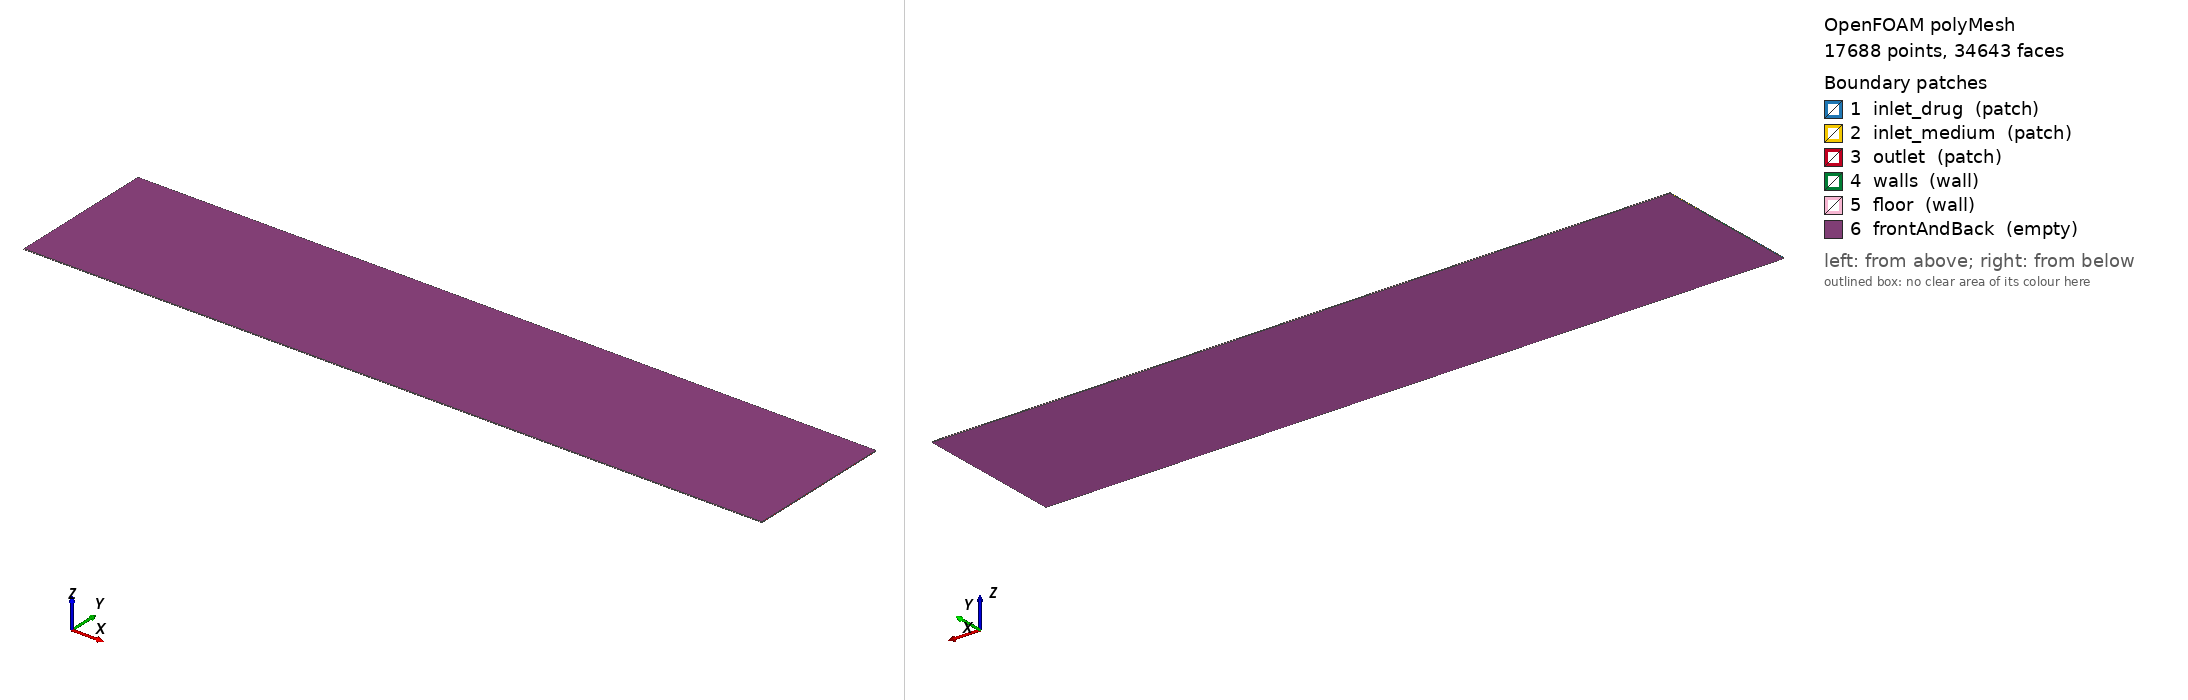

OpenFOAM case: the committed polyMesh, 17688 points, 34643 faces. Boundary patches (legend numbers): 1 inlet_drug (patch), 2 inlet_medium (patch), 3 outlet (patch), 4 walls (wall), 5 floor (wall), 6 frontAndBack (empty). Left view from above one corner, right view from below the opposite corner. Boundary conditions: 1 field file(s) under 0/; 6 of 6 drawn patches have an entry in a shipped field file.

=== constant/polyMesh/boundary ===
/*--------------------------------*- C++ -*----------------------------------*\
| =========                 |                                                 |
| \\      /  F ield         | OpenFOAM: The Open Source CFD Toolbox           |
|  \\    /   O peration     | Version:  2406                                  |
|   \\  /    A nd           | Website:  www.openfoam.com                      |
|    \\/     M anipulation  |                                                 |
\*---------------------------------------------------------------------------*/
FoamFile
{
    version     2.0;
    format      ascii;
    arch        "LSB;label=32;scalar=64";
    class       polyBoundaryMesh;
    location    "constant/polyMesh";
    object      boundary;
}
// * * * * * * * * * * * * * * * * * * * * * * * * * * * * * * * * * * * * * //

6
(
    inlet_drug
    {
        type            patch;
        nFaces          10;
        startFace       16957;
    }
    inlet_medium
    {
        type            patch;
        nFaces          10;
        startFace       16967;
    }
    outlet
    {
        type            patch;
        nFaces          43;
        startFace       16977;
    }
    walls
    {
        type            wall;
        inGroups        1(wall);
        nFaces          23;
        startFace       17020;
    }
    floor
    {
        type            wall;
        inGroups        1(wall);
        nFaces          400;
        startFace       17043;
    }
    frontAndBack
    {
        type            empty;
        inGroups        1(empty);
        nFaces          17200;
        startFace       17443;
    }
)

// ************************************************************************* //


=== system/blockMeshDict ===
        FoamFile
        {
            version     2.0;
            format      ascii;
            class       dictionary;
            object      blockMeshDict;
        }

        convertToMeters 0.001;

        vertices
        (
    (0.000000 0.000000 0.000000)
    (10.000000 0.000000 0.000000)
    (0.000000 0.040176 0.000000)
    (10.000000 0.040176 0.000000)
    (0.000000 0.540176 0.000000)
    (10.000000 0.540176 0.000000)
    (0.000000 1.468644 0.000000)
    (10.000000 1.468644 0.000000)
    (0.000000 1.968644 0.000000)
    (10.000000 1.968644 0.000000)
    (0.000000 2.008821 0.000000)
    (10.000000 2.008821 0.000000)
    (0.000000 0.000000 0.010000)
    (10.000000 0.000000 0.010000)
    (0.000000 0.040176 0.010000)
    (10.000000 0.040176 0.010000)
    (0.000000 0.540176 0.010000)
    (10.000000 0.540176 0.010000)
    (0.000000 1.468644 0.010000)
    (10.000000 1.468644 0.010000)
    (0.000000 1.968644 0.010000)
    (10.000000 1.968644 0.010000)
    (0.000000 2.008821 0.010000)
    (10.000000 2.008821 0.010000)
        );

        blocks
        (
    hex (0 1 3 2 12 13 15 14) (200 2 1) simpleGrading (1 1 1)
    hex (2 3 5 4 14 15 17 16) (200 10 1) simpleGrading (1 1 1)
    hex (4 5 7 6 16 17 19 18) (200 19 1) simpleGrading (1 1 1)
    hex (6 7 9 8 18 19 21 20) (200 10 1) simpleGrading (1 1 1)
    hex (8 9 11 10 20 21 23 22) (200 2 1) simpleGrading (1 1 1)
        );

        edges ();

        boundary
        (
inlet_drug
{
    type patch;
    faces
    (
                (2 14 16 4)
    );
}
inlet_medium
{
    type patch;
    faces
    (
                (6 18 20 8)
    );
}
outlet
{
    type patch;
    faces
    (
                (1 3 15 13)
(3 5 17 15)
(5 7 19 17)
(7 9 21 19)
(9 11 23 21)
    );
}
walls
{
    type wall;
    faces
    (
                (0 12 14 2)
(4 16 18 6)
(8 20 22 10)
    );
}
floor
{
    type wall;
    faces
    (
                (0 1 13 12)
(10 22 23 11)
    );
}
frontAndBack
{
    type empty;
    faces
    (
                (0 2 3 1)
(2 4 5 3)
(4 6 7 5)
(6 8 9 7)
(8 10 11 9)
(12 13 15 14)
(14 15 17 16)
(16 17 19 18)
(18 19 21 20)
(20 21 23 22)
    );
}
        );

        mergePatchPairs ();


=== system/controlDict ===
FoamFile
{
    version     2.0;
    format      ascii;
    class       dictionary;
    object      controlDict;
}

application     scalarTransportFoam;

startFrom       latestTime;
stopAt          endTime;
endTime         2500.0;

deltaT          1;

writeControl    timeStep;
writeInterval   2500;

purgeWrite      2;

writeFormat     ascii;
writePrecision  8;
writeCompression off;

timeFormat      general;
timePrecision   6;

runTimeModifiable true;


=== 0/U ===
FoamFile
{
    version     2.0;
    format      ascii;
    class       volVectorField;
    object      U;
}

dimensions      [0 1 -1 0 0 0 0];

internalField   uniform (0 0 0);

boundaryField
{
    inlet_drug
    {
        type            fixedValue;
        value           uniform (0.190508 0.000000 0.000000);
    }

    inlet_medium
    {
        type            fixedValue;
        value           uniform (0.177027 0.000000 0.000000);
    }

    outlet
    {
        type            zeroGradient;
    }

    walls
    {
        type            noSlip;
    }

    floor
    {
        type            noSlip;
    }

    frontAndBack
    {
        type            empty;
    }
}


Also in the case, not shown: constant/polyMesh/faces (numeric list); constant/polyMesh/neighbour (numeric list); constant/polyMesh/owner (numeric list); constant/polyMesh/points (numeric list).
